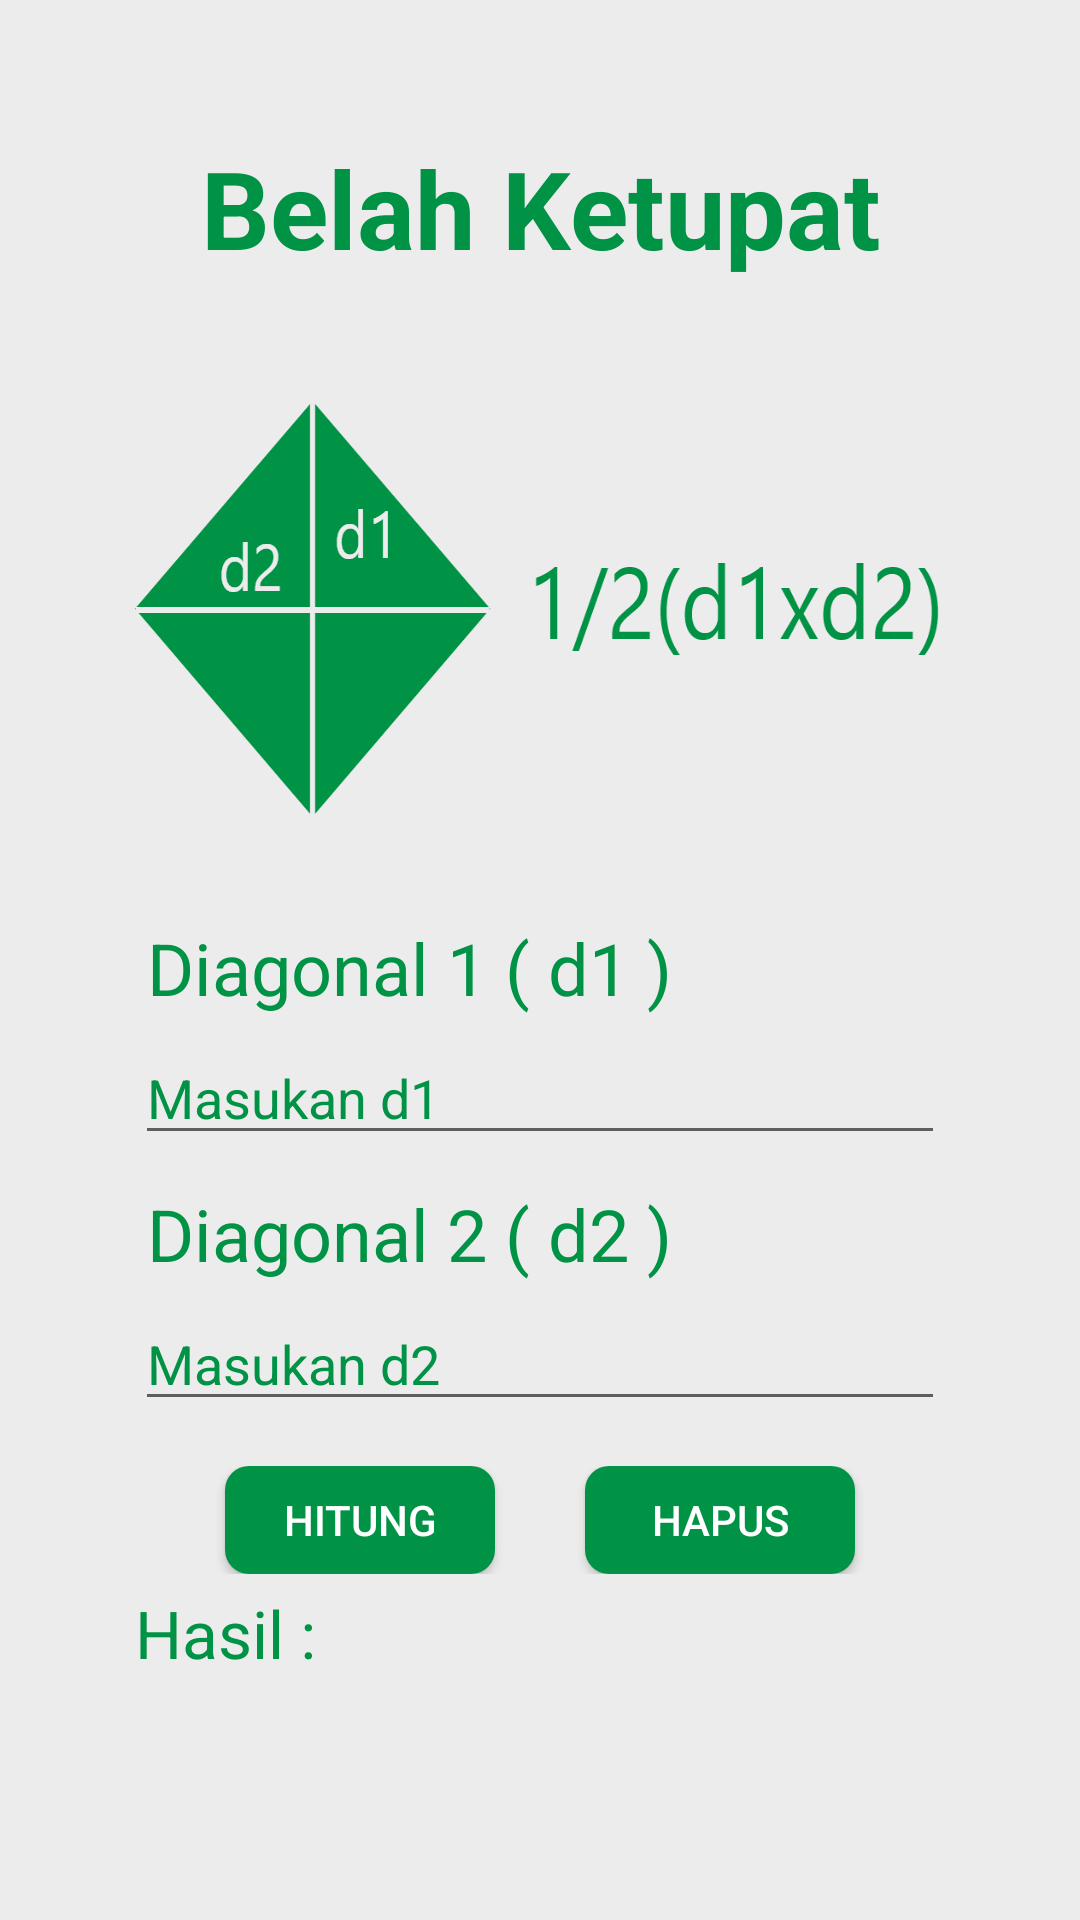

The Android layout XML behind this screen, and the referenced resources:
<!-- AndroidManifest.xml: application theme Theme.Lubada -->
<!-- res/layout/activity_belah_ketupat.xml -->
<?xml version="1.0" encoding="utf-8"?>
<RelativeLayout
    xmlns:android="http://schemas.android.com/apk/res/android"
    xmlns:app="http://schemas.android.com/apk/res-auto"
    xmlns:tools="http://schemas.android.com/tools"
    android:background="@color/background"
    android:layout_width="match_parent"
    android:layout_height="match_parent"
    tools:context=".ActivityBelahKetupat">
    <LinearLayout
        android:orientation="vertical"
        android:layout_margin="45dp"
        android:layout_width="match_parent"
        android:layout_height="match_parent">
        <TextView
            android:layout_marginBottom="10dp"
            android:textColor="@color/hijau"
            android:text="Belah Ketupat"
            android:textStyle="bold"
            android:textSize="36dp"
            android:gravity="center"
            android:layout_width="match_parent"
            android:layout_height="wrap_content"/>
        <ImageView
            android:layout_gravity="center"
            android:layout_marginTop="30dp"
            android:background="@drawable/belahketupatt"
            android:layout_width="wrap_content"
            android:layout_height="wrap_content"/>

        <TextView
            android:layout_marginLeft="4dp"
            android:textColor="@color/hijau"
            android:layout_marginTop="34dp"
            android:text="Diagonal 1 ( d1 )"
            android:textSize="24dp"
            android:layout_width="wrap_content"
            android:layout_height="wrap_content"/>
        <EditText
            android:id="@+id/diagonal1"
            android:layout_marginTop="5dp"
            android:textColor="@color/hijau"
            android:textColorHint="@color/hijau"
            android:hint="Masukan d1"
            android:layout_width="match_parent"
            android:layout_height="wrap_content"/>
        <TextView
            android:layout_marginLeft="4dp"
            android:textColor="@color/hijau"
            android:layout_marginTop="10dp"
            android:text="Diagonal 2 ( d2 )"
            android:textSize="24dp"
            android:layout_width="wrap_content"
            android:layout_height="wrap_content"/>
        <EditText
            android:id="@+id/diagonal2"
            android:layout_marginTop="5dp"
            android:textColor="@color/hijau"
            android:textColorHint="@color/hijau"
            android:hint="Masukan d2"
            android:layout_width="match_parent"
            android:layout_height="wrap_content"/>
        <LinearLayout
            android:layout_marginTop="15dp"
            android:orientation="horizontal"
            android:gravity="center"
            android:layout_marginBottom="5dp"
            android:layout_width="match_parent"
            android:layout_height="wrap_content">
            <Button
                android:id="@+id/btnHitung"
                android:background="@drawable/tombol_bulat"
                android:layout_marginRight="30dp"
                android:text="Hitung"
                android:textColor="@color/white"
                android:layout_width="90dp"
                android:layout_height="36dp"/>
            <Button
                android:onClick="btnHapus"
                android:id="@+id/btnReset"
                android:background="@drawable/tombol_bulat"
                android:text="HAPUS"
                android:textColor="@color/white"
                android:layout_width="90dp"
                android:layout_height="36dp"/>
        </LinearLayout>

        <TextView
            android:layout_marginBottom="9dp"
            android:textSize="22dp"
            android:textColor="@color/hijau"
            android:text="Hasil :"
            android:layout_width="wrap_content"
            android:layout_height="wrap_content"/>

        <TextView
            android:id="@+id/hasil"
            android:gravity="center"
            android:textColor="@color/black"
            android:text=""
            android:textSize="20dp"
            android:background="@drawable/border_text"
            android:layout_width="match_parent"
            android:layout_height="140dp"/>
    </LinearLayout>

</RelativeLayout>
<!-- resources referenced by this layout -->
<resources>
  <color name="background">#ECECEC</color>
  <color name="black">#FF000000</color>
  <color name="hijau">#009245</color>
  <color name="white">#FFFFFFFF</color>
  <!-- drawable belahketupatt: png bitmap (drawable-hdpi, 7855 bytes) -->
  <!-- drawable tombol_bulat (drawable) -->
  <?xml version="1.0" encoding="utf-8"?>
  <shape xmlns:android="http://schemas.android.com/apk/res/android">
      <corners android:radius="8dp"/>
      <solid android:color="@color/hijau"/>
  </shape>
  <style name="Theme.Lubada" parent="Theme.MaterialComponents.DayNight.NoActionBar">
          
          <item name="colorPrimary">@color/purple_500</item>
          <item name="colorPrimaryVariant">@color/purple_700</item>
          <item name="colorOnPrimary">@color/white</item>
          
          <item name="colorSecondary">@color/teal_200</item>
          <item name="colorSecondaryVariant">@color/teal_700</item>
          <item name="colorOnSecondary">@color/black</item>
          
          <item name="android:statusBarColor" tools:targetApi="l">?attr/colorPrimaryVariant</item>
          
      </style>
  <color name="purple_500">#FF6200EE</color>
  <color name="purple_700">#FF3700B3</color>
  <color name="teal_200">#FF03DAC5</color>
  <color name="teal_700">#FF018786</color>
</resources>
